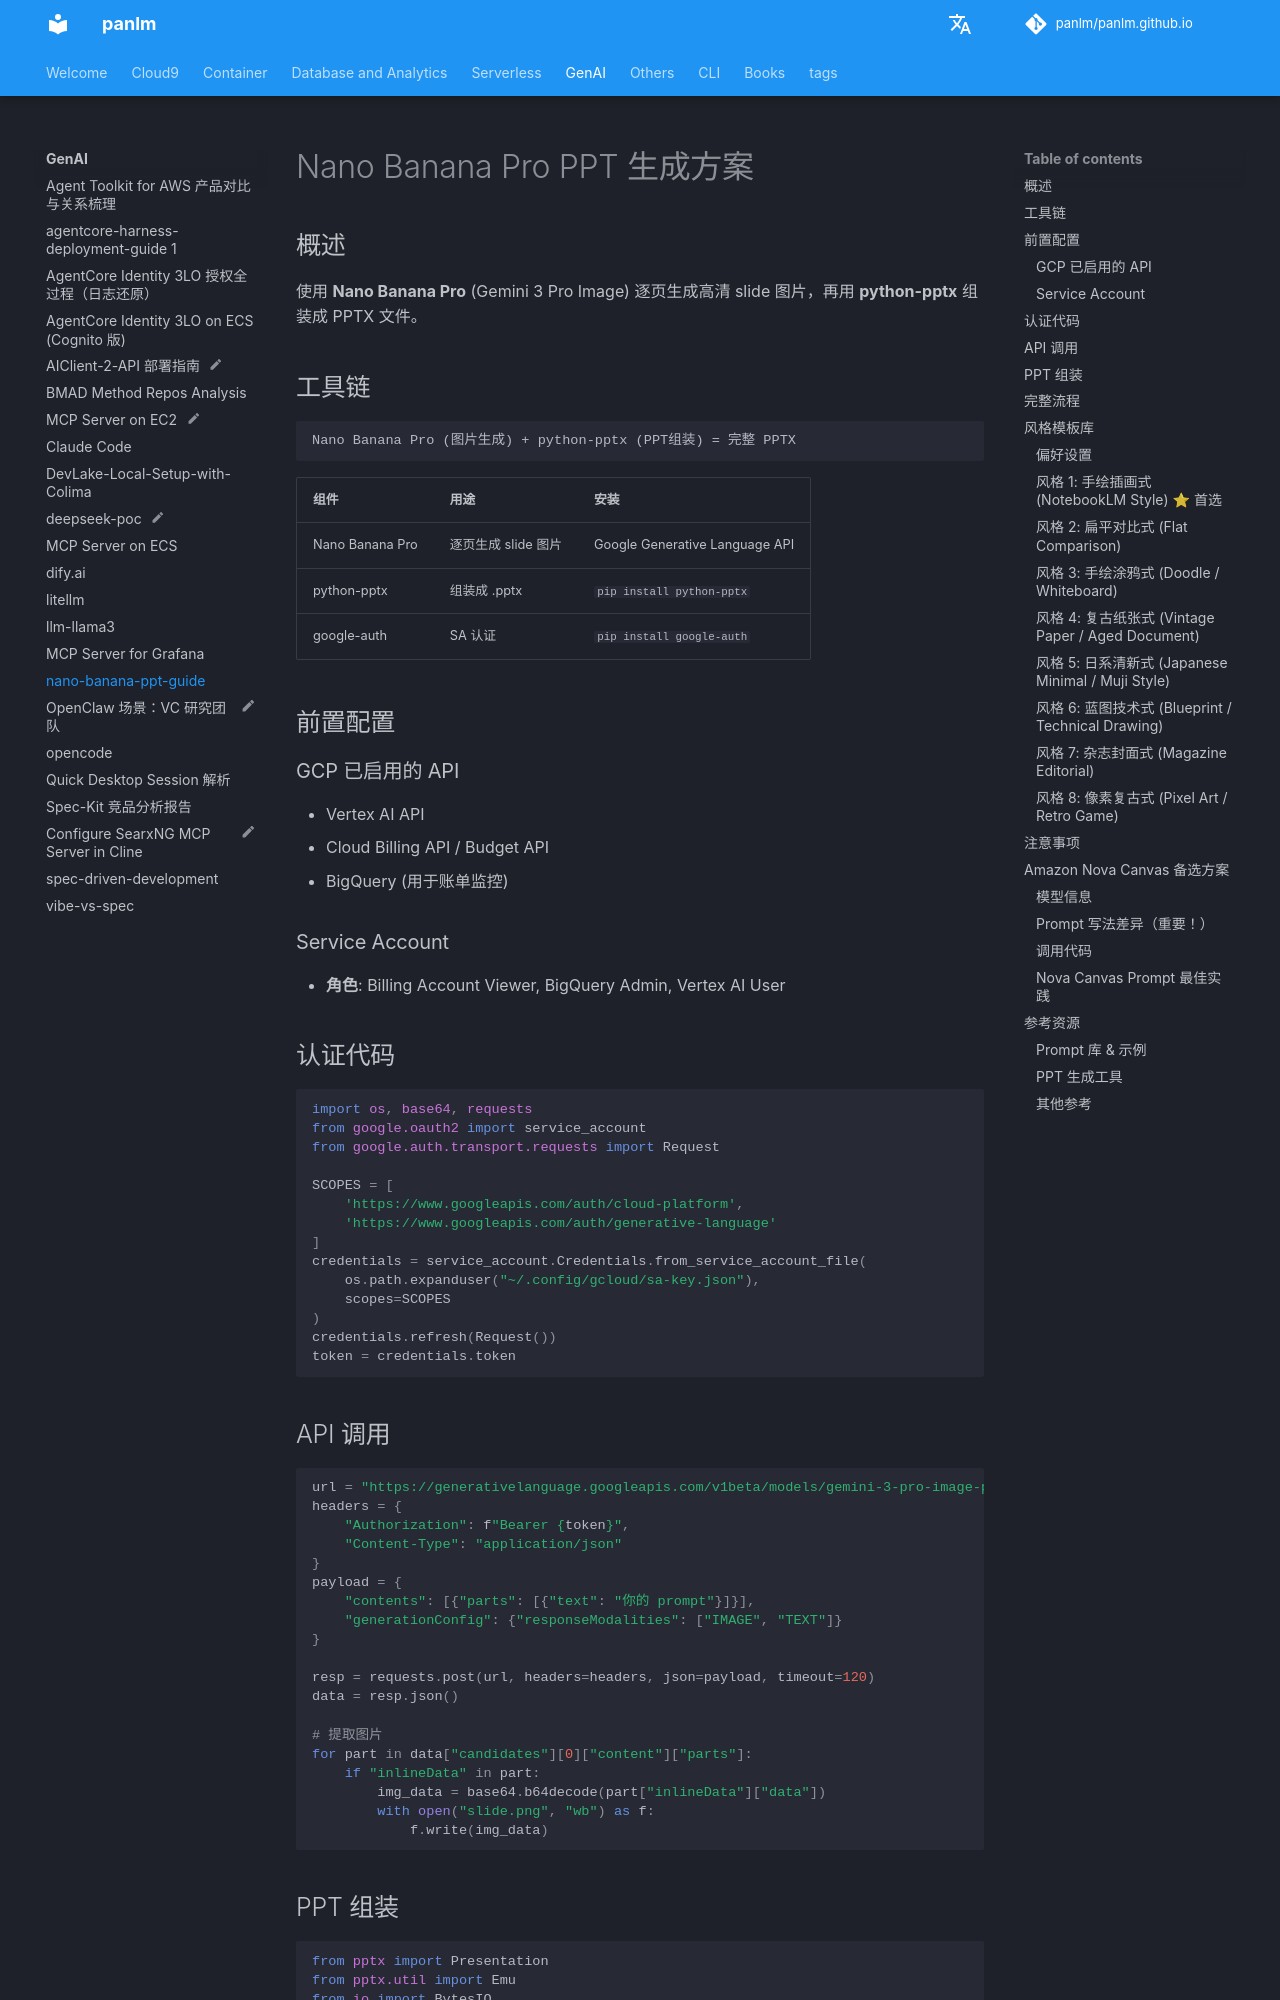

repository: panlm/panlm.github.io · page: GenAI/nano-banana-ppt-guide/index.html · generator: mkdocs

---
title: nano-banana-ppt-guide
description: 使用 nano banana 生成 ppt
type: note
permalink: main/nano-banana-ppt-guide-1
---

# Nano Banana Pro PPT 生成方案

## 概述

使用 **Nano Banana Pro** (Gemini 3 Pro Image) 逐页生成高清 slide 图片，再用 **python-pptx** 组装成 PPTX 文件。

## 工具链

```
Nano Banana Pro (图片生成) + python-pptx (PPT组装) = 完整 PPTX
```

| 组件 | 用途 | 安装 |
|---|---|---|
| Nano Banana Pro | 逐页生成 slide 图片 | Google Generative Language API |
| python-pptx | 组装成 .pptx | `pip install python-pptx` |
| google-auth | SA 认证 | `pip install google-auth` |

## 前置配置

### GCP 已启用的 API
- Vertex AI API
- Cloud Billing API / Budget API
- BigQuery (用于账单监控)

### Service Account
- **角色**: Billing Account Viewer, BigQuery Admin, Vertex AI User

## 认证代码

```python
import os, base64, requests
from google.oauth2 import service_account
from google.auth.transport.requests import Request

SCOPES = [
    'https://www.googleapis.com/auth/cloud-platform',
    'https://www.googleapis.com/auth/generative-language'
]
credentials = service_account.Credentials.from_service_account_file(
    os.path.expanduser("~/.config/gcloud/sa-key.json"),
    scopes=SCOPES
)
credentials.refresh(Request())
token = credentials.token
```

## API 调用

```python
url = "https://generativelanguage.googleapis.com/v1beta/models/gemini-3-pro-image-preview:generateContent"
headers = {
    "Authorization": f"Bearer {token}",
    "Content-Type": "application/json"
}
payload = {
    "contents": [{"parts": [{"text": "你的 prompt"}]}],
    "generationConfig": {"responseModalities": ["IMAGE", "TEXT"]}
}

resp = requests.post(url, headers=headers, json=payload, timeout=120)
data = resp.json()

# 提取图片
for part in data["candidates"][0]["content"]["parts"]:
    if "inlineData" in part:
        img_data = base64.b64decode(part["inlineData"]["data"])
        with open("slide.png", "wb") as f:
            f.write(img_data)
```
